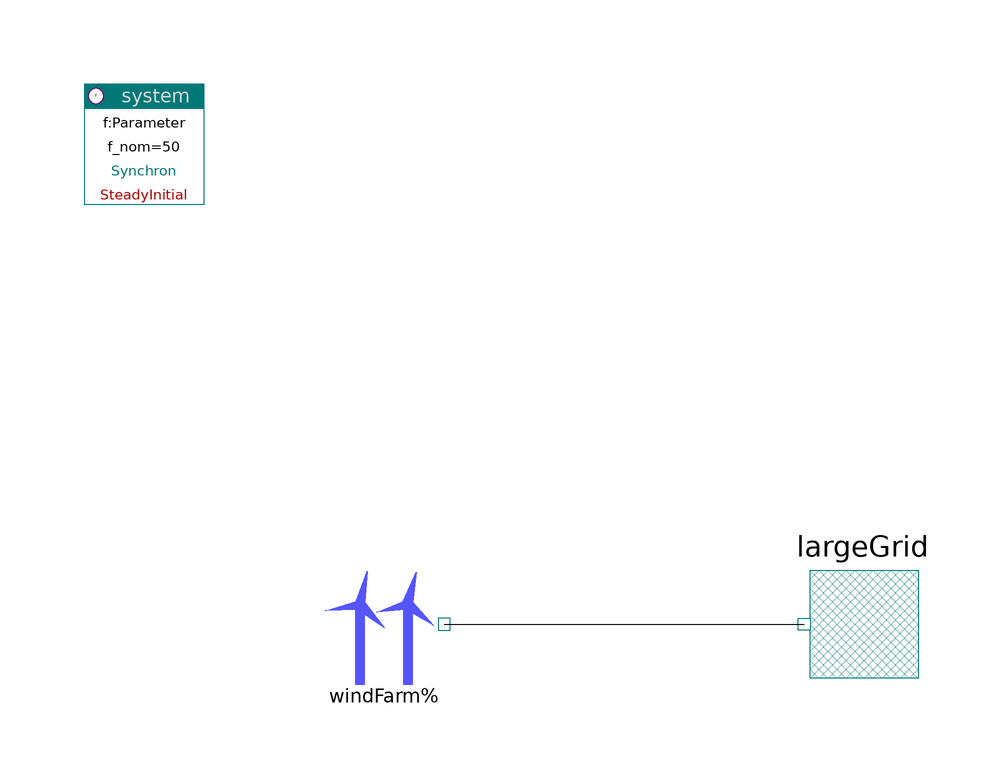

The Modelica model whose source follows is shown above as a component diagram (icons at their Placement, wires along their Line points).

model WindFarmGridTest "WindFarm connected to a large net"
    import PowerSystems;
      Components.WindFarm windFarm
        annotation (Placement(transformation(extent=
                                             {{-60,0},{-40,20}})));
      PowerSystems.Generic.FixedVoltageSource largeGrid
      annotation (Placement(transformation(extent={{40,0},{20,20}})));
    inner PowerSystems.System system
      annotation (Placement(transformation(extent={{-100,80},{-80,100}})));
    equation
    connect(windFarm.terminal, largeGrid.terminal) annotation (Line(
        points={{-40,10},{20,10}},
        color={0,0,0},
        smooth=Smooth.None));
      annotation (experiment(StopTime=86400));
    end WindFarmGridTest;